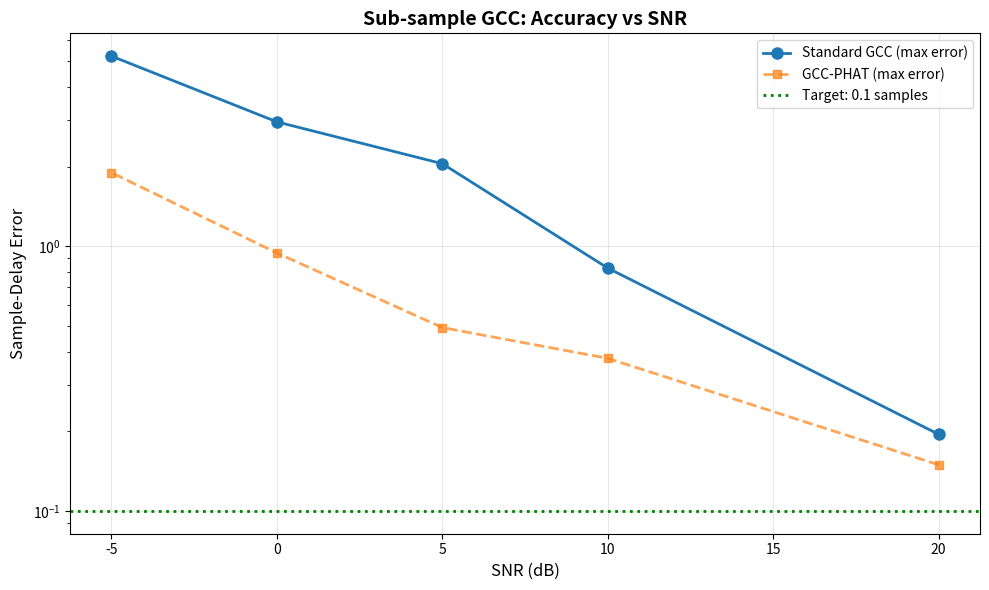

The matplotlib source for this figure:
"""
subsample_gcc.py - Sub-sample Cross-Correlation
Part 1 of April 14 Engineering Challenge

Provides both standard GCC and GCC-PHAT with sub-sample precision
via parabolic interpolation.
"""

import numpy as np
from scipy import signal
from scipy.signal import chirp
import matplotlib
matplotlib.use('Agg')
import matplotlib.pyplot as plt


def parabolic_interp(y, idx):
    """
    Sub-sample peak location via parabolic fit around idx.
    
    Returns interpolated peak position with sub-sample precision.
    """
    if idx <= 0 or idx >= len(y) - 1:
        return float(idx)
    
    alpha, beta, gamma = y[idx-1], y[idx], y[idx+1]
    denom = alpha - 2*beta + gamma
    
    if abs(denom) < 1e-12:
        return float(idx)
    
    p = 0.5 * (alpha - gamma) / denom
    return idx + p


def gcc_standard(sig1, sig2, fs):
    """
    Standard cross-correlation with sub-sample parabolic interpolation.
    
    Parameters:
    -----------
    sig1, sig2 : array
        Input signals
    fs : float
        Sample rate in Hz
        
    Returns:
    --------
    delay : float
        Estimated delay in seconds (positive = sig2 delayed relative to sig1)
    corr : float
        Peak correlation coefficient
    """
    # Linear cross-correlation (full mode gives lags from -(N-1) to +(N-1))
    ccf = signal.correlate(sig2, sig1, mode='full', method='auto')
    
    # Find peak
    peak_idx = np.argmax(np.abs(ccf))
    peak_fine = parabolic_interp(np.abs(ccf), peak_idx)
    
    # Convert to lag (0 lag is at index len(sig1)-1)
    n = len(sig1)
    lag = peak_fine - (n - 1)
    delay = lag / fs
    
    # Normalized correlation
    corr_max = ccf[peak_idx] / (np.std(sig1) * np.std(sig2) * n + 1e-12)
    
    return delay, corr_max


def gcc_phat(sig1, sig2, fs, freq_range=None):
    """
    GCC-PHAT with optional frequency band limiting.
    
    PHAT whitening can amplify noise. This implementation allows
    restricting to a frequency band where signal energy is present.
    
    Parameters:
    -----------
    sig1, sig2 : array
        Input signals
    fs : float
        Sample rate in Hz
    freq_range : tuple (f_min, f_max), optional
        Frequency band to use (Hz). If None, uses full bandwidth
        with regularization to prevent noise amplification.
        
    Returns:
    --------
    delay : float
        Estimated delay in seconds
    corr : float
        Peak correlation value
    """
    n = len(sig1)
    n_fft = 2 ** int(np.ceil(np.log2(2 * n)))
    
    X1 = np.fft.fft(sig1, n=n_fft)
    X2 = np.fft.fft(sig2, n=n_fft)
    freqs = np.fft.fftfreq(n_fft, 1/fs)
    
    # Cross-power spectrum
    R = X2 * np.conj(X1)
    
    # PHAT whitening with regularization to prevent noise amplification
    if freq_range is not None:
        # Band-limited PHAT
        f_min, f_max = freq_range
        band_mask = (np.abs(freqs) >= f_min) & (np.abs(freqs) <= f_max)
        
        # Within band: apply PHAT
        R_phased = R.copy()
        R_phased[band_mask] /= (np.abs(R[band_mask]) + 1e-12)
        # Outside band: zero out (don't use)
        R_phased[~band_mask] = 0
    else:
        # Full bandwidth with soft regularization
        eps = 1e-6 * np.max(np.abs(R))
        R_phased = R / (np.abs(R) + eps)
    
    # Transform to time domain
    ccf = np.fft.ifft(R_phased).real
    
    # Reconstruct full correlation (similar to 'full' mode)
    # ccf[0] = 0 lag, ccf[1:n] = +ve lags, ccf[-n+1:] = -ve lags
    ccf_full = np.concatenate([ccf[-(n-1):], ccf[:n]])
    
    # Find peak
    peak_idx = np.argmax(np.abs(ccf_full))
    peak_fine = parabolic_interp(np.abs(ccf_full), peak_idx)
    
    # Convert to lag
    lag = peak_fine - (n - 1)
    delay = lag / fs
    
    corr_max = np.abs(ccf_full[peak_idx]) / (np.max(np.abs(ccf_full)) + 1e-12)
    
    return delay, corr_max


def generate_test_signal(fs=10000, duration=0.1, f0=50, f1=200, 
                         delay_samples=0.0, noise_std=0.0):
    """
    Generate synthetic chirp signal with known sub-sample delay.
    
    Uses proper fractional delay filtering.
    """
    t = np.arange(0, duration, 1/fs)
    
    # Linear chirp (sweep from f0 to f1)
    sig1 = chirp(t, f0, duration, f1, method='linear')
    
    # Apply fractional delay using sinc interpolation
    if delay_samples != 0:
        # Design fractional delay filter using sinc
        filter_len = 21  # Must be odd
        center = filter_len // 2
        n = np.arange(filter_len)
        
        # Sinc function centered at fractional position
        h = np.sinc(n - center - delay_samples)
        
        # Apply Blackman window to reduce artifacts
        window = np.blackman(filter_len)
        h = h * window
        
        # Normalize
        h = h / np.sum(h)
        
        # Convolve
        sig2 = signal.convolve(sig1, h, mode='same')
    else:
        sig2 = sig1.copy()
    
    # Add noise
    if noise_std > 0:
        sig1 = sig1 + noise_std * np.random.randn(len(sig1))
        sig2 = sig2 + noise_std * np.random.randn(len(sig2))
    
    return sig1, sig2, t


def validate_subsample_gcc():
    """
    Run validation tests for sub-sample delay estimation.
    
    Tests:
    1. Sub-sample precision (target: < 0.1 sample error)
    2. Robustness to noise
    3. Comparison of standard vs PHAT
    """
    print("=" * 70)
    print("Sub-sample GCC Validation (April 14 Challenge)")
    print("=" * 70)
    
    fs = 10000  # 10 kHz sample rate
    f0, f1 = 50, 200  # Chirp frequency range (shear wave frequencies)
    
    # Test 1: Sub-sample precision (no noise)
    print("\n--- Test 1: Sub-sample Precision (No Noise) ---")
    print("Target: < 0.1 sample error for all delays")
    
    test_delays = [0.0, 0.5, 1.0, 2.3, 5.7, 10.0]
    max_error_std = 0
    max_error_phat = 0
    
    for true_delay in test_delays:
        sig1, sig2, _ = generate_test_signal(
            fs=fs, f0=f0, f1=f1, delay_samples=true_delay, noise_std=0.0
        )
        
        # Standard GCC
        est_std, _ = gcc_standard(sig1, sig2, fs)
        err_std = abs(est_std * fs - true_delay)
        max_error_std = max(max_error_std, err_std)
        
        # GCC-PHAT (band-limited)
        est_phat, _ = gcc_phat(sig1, sig2, fs, freq_range=(f0, f1))
        err_phat = abs(est_phat * fs - true_delay)
        max_error_phat = max(max_error_phat, err_phat)
        
        status = "✓" if err_std < 0.1 else "✗"
        print(f"  Delay: {true_delay:5.2f} samples | "
              f"Standard: {est_std*fs:8.4f} (err={err_std:.4f}) {status} | "
              f"PHAT: {est_phat*fs:8.4f} (err={err_phat:.4f})")
    
    print(f"\n  Max error (Standard GCC): {max_error_std:.4f} samples")
    print(f"  Max error (GCC-PHAT):   {max_error_phat:.4f} samples")
    print(f"  Sub-sample target (<0.1): {'PASS ✓' if max(max_error_std, max_error_phat) < 0.1 else 'FAIL ✗'}")
    
    # Test 2: Noise robustness
    print("\n--- Test 2: Noise Robustness (delay = 2.3 samples) ---")
    true_delay = 2.3
    snr_levels = [20, 10, 5, 0, -5]
    noise_results = []
    
    for snr_db in snr_levels:
        # Calculate noise level for desired SNR
        sig_clean, _, _ = generate_test_signal(
            fs=fs, delay_samples=true_delay, noise_std=0.0
        )
        signal_power = np.mean(sig_clean**2)
        noise_var = signal_power / (10**(snr_db/10))
        noise_std = np.sqrt(noise_var)
        
        errors_std = []
        errors_phat = []
        
        # Monte Carlo trials
        for _ in range(20):
            sig1, sig2, _ = generate_test_signal(
                fs=fs, delay_samples=true_delay, noise_std=noise_std
            )
            
            est_std, _ = gcc_standard(sig1, sig2, fs)
            est_phat, _ = gcc_phat(sig1, sig2, fs, freq_range=(f0, f1))
            
            errors_std.append(abs(est_std * fs - true_delay))
            errors_phat.append(abs(est_phat * fs - true_delay))
        
        noise_results.append({
            'snr': snr_db,
            'mean_std': np.mean(errors_std),
            'max_std': np.max(errors_std),
            'mean_phat': np.mean(errors_phat),
            'max_phat': np.max(errors_phat)
        })
        
        print(f"  SNR = {snr_db:3d} dB:")
        print(f"    Standard GCC: mean={np.mean(errors_std):.4f}, max={np.max(errors_std):.4f}")
        print(f"    GCC-PHAT:     mean={np.mean(errors_phat):.4f}, max={np.max(errors_phat):.4f}")
    
    return noise_results


def plot_results(noise_results, filename='gcc_accuracy.png'):
    """Generate accuracy vs SNR plot."""
    snr = [r['snr'] for r in noise_results]
    max_std = [r['max_std'] for r in noise_results]
    max_phat = [r['max_phat'] for r in noise_results]
    
    fig, ax = plt.subplots(figsize=(10, 6))
    ax.semilogy(snr, max_std, 'o-', linewidth=2, markersize=8, label='Standard GCC (max error)')
    ax.semilogy(snr, max_phat, 's--', linewidth=2, markersize=6, label='GCC-PHAT (max error)', alpha=0.7)
    ax.axhline(y=0.1, color='green', linestyle=':', linewidth=2, label='Target: 0.1 samples')
    
    ax.set_xlabel('SNR (dB)', fontsize=12)
    ax.set_ylabel('Sample-Delay Error', fontsize=12)
    ax.set_title('Sub-sample GCC: Accuracy vs SNR', fontsize=14, fontweight='bold')
    ax.legend(fontsize=10)
    ax.grid(True, alpha=0.3)
    
    plt.tight_layout()
    plt.savefig(filename, dpi=150, bbox_inches='tight')
    print(f"\nPlot saved: {filename}")


if __name__ == '__main__':
    results = validate_subsample_gcc()
    plot_results(results)
    print("\n" + "=" * 70)
    print("Validation complete! Module ready for integration.")
    print("=" * 70)
